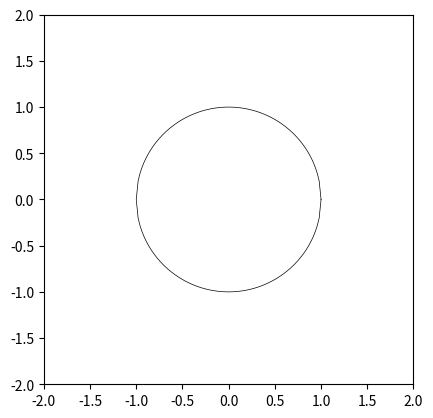

Source code (Python):
import numpy as np
from matplotlib import pyplot as plt
from matplotlib import animation


# get the coordinates for a circle
radiusCircle = float(1)
x1 = np.linspace(1, -1, 100)
x2 = np.linspace(-1, 1, 100)
y1 = np.sqrt(np.power(radiusCircle,2)-np.power(x1,2))
y2 = -np.sqrt(np.power(radiusCircle,2)-np.power(x2,2))
xLocsCircle = np.concatenate((x1,x2))
yLocsCircle = np.concatenate((y1,y2))

# First set up the figure, the axis, and the plot element we want to animate
fig = plt.figure()
ax = plt.axes(xlim=(-2, 2), ylim=(-2, 2))
ax.set_aspect('equal', 'box')
circle, = ax.plot(xLocsCircle, yLocsCircle, linewidth=0.5, color=[0,0,0])
line, = ax.plot([], [], linewidth=2)

numFrames = 200

# initialization function: plot the background of each frame
def init():
    line.set_data([], [])
    return line,

# animation function.  This is called sequentially
def animate(i):
    r = float(1)
    angle = float(i)/numFrames*2*np.pi
    xPos = np.cos(angle)/r
    yPos = np.sin(angle)/r
    x = np.array([0, xPos])
    y = np.array([0, yPos])
    line.set_data(x, y)
    return line,

# call the animator.  blit=True means only re-draw the parts that have changed.
anim = animation.FuncAnimation(fig, animate, init_func=init,
                               frames=numFrames, interval=20, blit=True)

# save the animation as an mp4.  This requires ffmpeg or mencoder to be
# installed.  The extra_args ensure that the x264 codec is used, so that
# the video can be embedded in html5.  You may need to adjust this for
# your system: for more information, see
# http://matplotlib.sourceforge.net/api/animation_api.html

# anim.save('circle_animation.mp4', fps=30, extra_args=['-vcodec', 'libx264'])

plt.show()